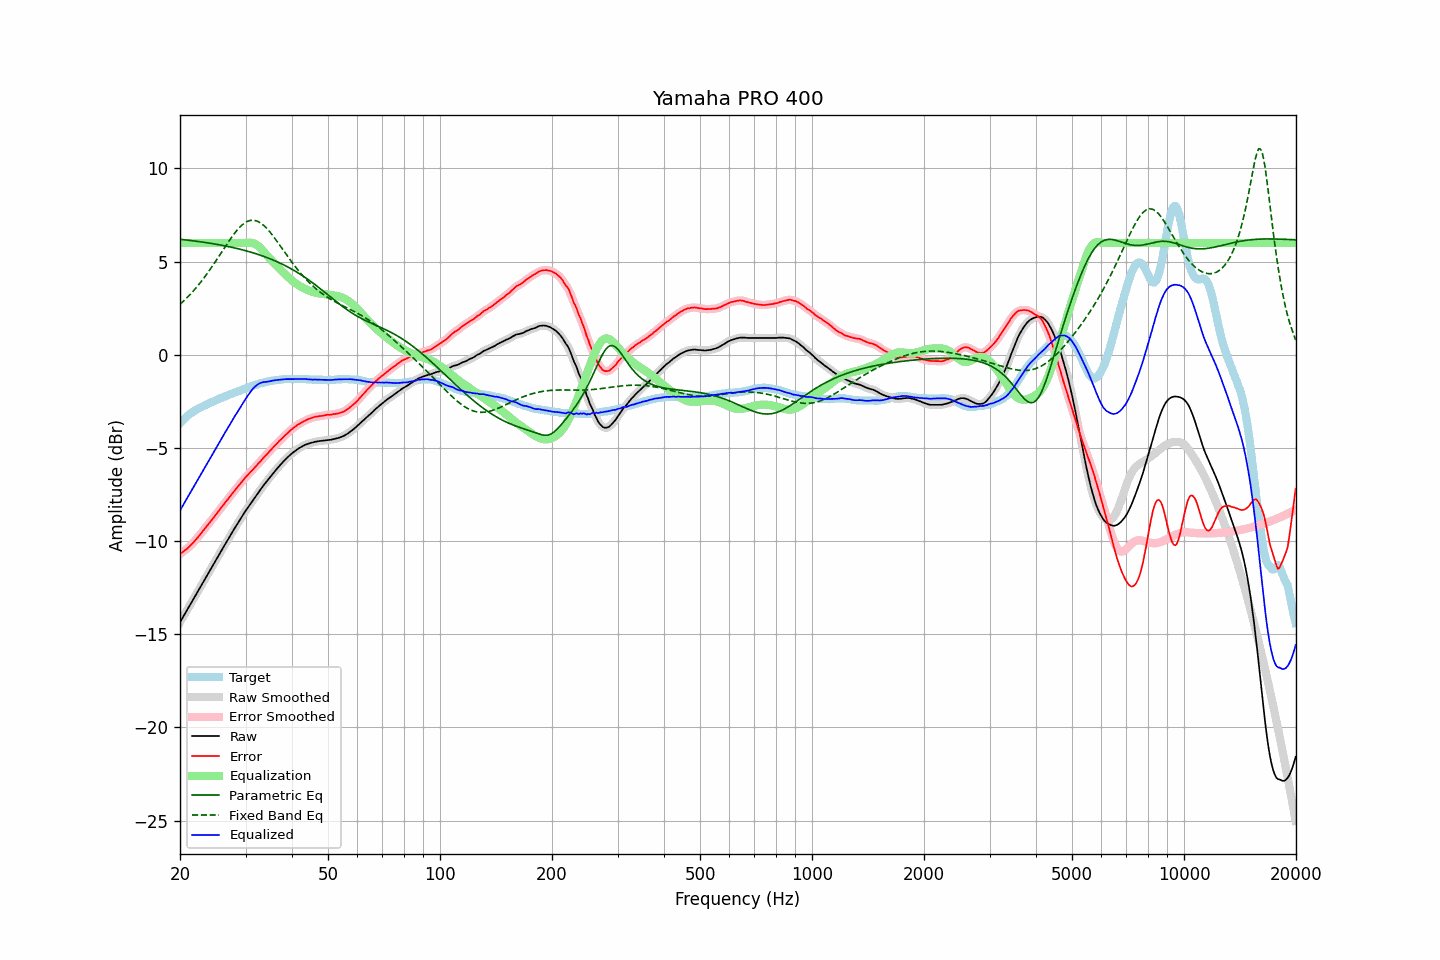

Source data for this figure (header and first rows):
frequency, raw, error, smoothed, error_smoothed, equalization, parametric_eq, fixed_band_eq, equalized_raw, equalized_smoothed, target
20.00, -14.36, -10.69, -14.36, -10.69, 6.00, 6.20, 2.71, -8.36, -8.36, -3.67
20.20, -14.21, -10.63, -14.21, -10.63, 6.00, 6.19, 2.79, -8.21, -8.21, -3.58
20.40, -14.06, -10.57, -14.06, -10.57, 6.00, 6.18, 2.86, -8.06, -8.06, -3.49
20.61, -13.91, -10.49, -13.91, -10.50, 6.00, 6.17, 2.95, -7.91, -7.91, -3.42
20.81, -13.76, -10.43, -13.76, -10.43, 6.00, 6.16, 3.03, -7.76, -7.76, -3.33
21.02, -13.62, -10.37, -13.61, -10.36, 6.00, 6.15, 3.12, -7.62, -7.61, -3.25
21.23, -13.47, -10.28, -13.47, -10.28, 6.00, 6.14, 3.21, -7.47, -7.47, -3.19
21.44, -13.32, -10.19, -13.32, -10.20, 6.00, 6.13, 3.30, -7.32, -7.32, -3.13
21.66, -13.17, -10.11, -13.17, -10.10, 6.00, 6.12, 3.40, -7.17, -7.17, -3.06
21.87, -13.02, -10.01, -13.02, -10.01, 6.00, 6.11, 3.49, -7.02, -7.02, -3.01
22.09, -12.87, -9.91, -12.87, -9.91, 6.00, 6.10, 3.59, -6.87, -6.87, -2.96
22.31, -12.72, -9.81, -12.72, -9.81, 6.00, 6.08, 3.70, -6.72, -6.72, -2.91
22.54, -12.57, -9.71, -12.57, -9.70, 6.00, 6.07, 3.80, -6.57, -6.57, -2.86
22.76, -12.42, -9.60, -12.42, -9.60, 6.00, 6.06, 3.91, -6.42, -6.42, -2.82
22.99, -12.27, -9.49, -12.27, -9.49, 6.00, 6.05, 4.02, -6.27, -6.27, -2.78
23.22, -12.12, -9.38, -12.12, -9.38, 6.00, 6.04, 4.14, -6.12, -6.12, -2.74
23.45, -11.97, -9.27, -11.97, -9.27, 6.00, 6.02, 4.25, -5.97, -5.97, -2.69
23.69, -11.82, -9.17, -11.82, -9.16, 6.00, 6.01, 4.37, -5.82, -5.82, -2.65
23.92, -11.67, -9.05, -11.67, -9.06, 6.00, 6.00, 4.49, -5.67, -5.67, -2.61
24.16, -11.52, -8.95, -11.52, -8.95, 6.00, 5.98, 4.62, -5.52, -5.52, -2.56
24.40, -11.37, -8.84, -11.37, -8.84, 6.00, 5.97, 4.74, -5.37, -5.37, -2.52
24.65, -11.22, -8.72, -11.22, -8.73, 6.00, 5.95, 4.87, -5.22, -5.22, -2.50
24.89, -11.06, -8.61, -11.07, -8.61, 6.00, 5.94, 5.00, -5.06, -5.07, -2.46
25.14, -10.92, -8.50, -10.92, -8.50, 6.00, 5.93, 5.13, -4.92, -4.92, -2.42
25.39, -10.76, -8.39, -10.77, -8.39, 6.00, 5.91, 5.26, -4.76, -4.77, -2.38
25.65, -10.62, -8.28, -10.62, -8.28, 6.00, 5.89, 5.39, -4.62, -4.62, -2.34
25.91, -10.47, -8.16, -10.47, -8.16, 6.00, 5.88, 5.52, -4.47, -4.47, -2.31
26.16, -10.33, -8.06, -10.33, -8.05, 6.00, 5.86, 5.66, -4.33, -4.33, -2.27
26.43, -10.18, -7.94, -10.18, -7.94, 6.00, 5.84, 5.79, -4.18, -4.18, -2.24
26.69, -10.04, -7.84, -10.04, -7.84, 6.00, 5.83, 5.92, -4.04, -4.04, -2.20
26.96, -9.89, -7.73, -9.89, -7.73, 6.00, 5.81, 6.05, -3.89, -3.89, -2.16
27.23, -9.75, -7.62, -9.75, -7.62, 6.00, 5.79, 6.17, -3.75, -3.75, -2.13
27.50, -9.60, -7.50, -9.60, -7.50, 6.00, 5.77, 6.30, -3.60, -3.60, -2.09
27.77, -9.46, -7.39, -9.45, -7.39, 6.00, 5.75, 6.41, -3.46, -3.45, -2.06
28.05, -9.31, -7.28, -9.31, -7.28, 6.00, 5.73, 6.53, -3.31, -3.31, -2.02
28.33, -9.18, -7.17, -9.17, -7.18, 6.00, 5.71, 6.64, -3.18, -3.17, -2.01
28.62, -9.04, -7.07, -9.04, -7.07, 6.00, 5.69, 6.74, -3.04, -3.04, -1.97
28.90, -8.90, -6.97, -8.90, -6.97, 6.00, 5.67, 6.83, -2.90, -2.90, -1.93
29.19, -8.76, -6.86, -8.76, -6.86, 6.00, 5.65, 6.92, -2.76, -2.76, -1.90
29.48, -8.62, -6.77, -8.62, -6.76, 6.00, 5.63, 6.99, -2.62, -2.62, -1.85
29.78, -8.48, -6.65, -8.48, -6.65, 6.00, 5.61, 7.06, -2.48, -2.48, -1.83
30.08, -8.35, -6.56, -8.35, -6.56, 6.01, 5.58, 7.11, -2.34, -2.34, -1.79
30.38, -8.23, -6.46, -8.23, -6.46, 6.01, 5.56, 7.16, -2.21, -2.21, -1.76
30.68, -8.11, -6.38, -8.11, -6.38, 6.02, 5.53, 7.19, -2.09, -2.09, -1.73
30.99, -7.99, -6.28, -7.99, -6.28, 6.02, 5.51, 7.22, -1.97, -1.97, -1.71
31.30, -7.86, -6.19, -7.86, -6.19, 6.00, 5.48, 7.22, -1.86, -1.86, -1.67
31.61, -7.74, -6.10, -7.74, -6.10, 5.98, 5.46, 7.22, -1.76, -1.76, -1.64
31.93, -7.62, -6.01, -7.62, -6.00, 5.93, 5.43, 7.20, -1.68, -1.68, -1.61
32.24, -7.50, -5.90, -7.49, -5.91, 5.88, 5.40, 7.17, -1.62, -1.61, -1.59
32.57, -7.37, -5.80, -7.37, -5.81, 5.81, 5.37, 7.13, -1.56, -1.56, -1.56
32.89, -7.25, -5.72, -7.25, -5.71, 5.73, 5.34, 7.08, -1.52, -1.52, -1.53
33.22, -7.13, -5.62, -7.13, -5.62, 5.64, 5.31, 7.02, -1.49, -1.49, -1.51
33.55, -7.01, -5.52, -7.01, -5.52, 5.54, 5.28, 6.95, -1.47, -1.47, -1.49
33.89, -6.90, -5.43, -6.90, -5.43, 5.44, 5.25, 6.87, -1.46, -1.46, -1.47
34.23, -6.79, -5.35, -6.79, -5.34, 5.34, 5.22, 6.78, -1.45, -1.45, -1.44
34.57, -6.68, -5.25, -6.68, -5.25, 5.25, 5.19, 6.68, -1.43, -1.43, -1.42
34.92, -6.57, -5.15, -6.57, -5.16, 5.15, 5.15, 6.58, -1.42, -1.41, -1.42
35.27, -6.46, -5.07, -6.46, -5.06, 5.06, 5.12, 6.47, -1.40, -1.40, -1.39
35.62, -6.35, -4.97, -6.35, -4.97, 4.97, 5.08, 6.36, -1.38, -1.38, -1.38
35.97, -6.25, -4.87, -6.25, -4.88, 4.88, 5.05, 6.25, -1.37, -1.37, -1.37
... 635 more rows
